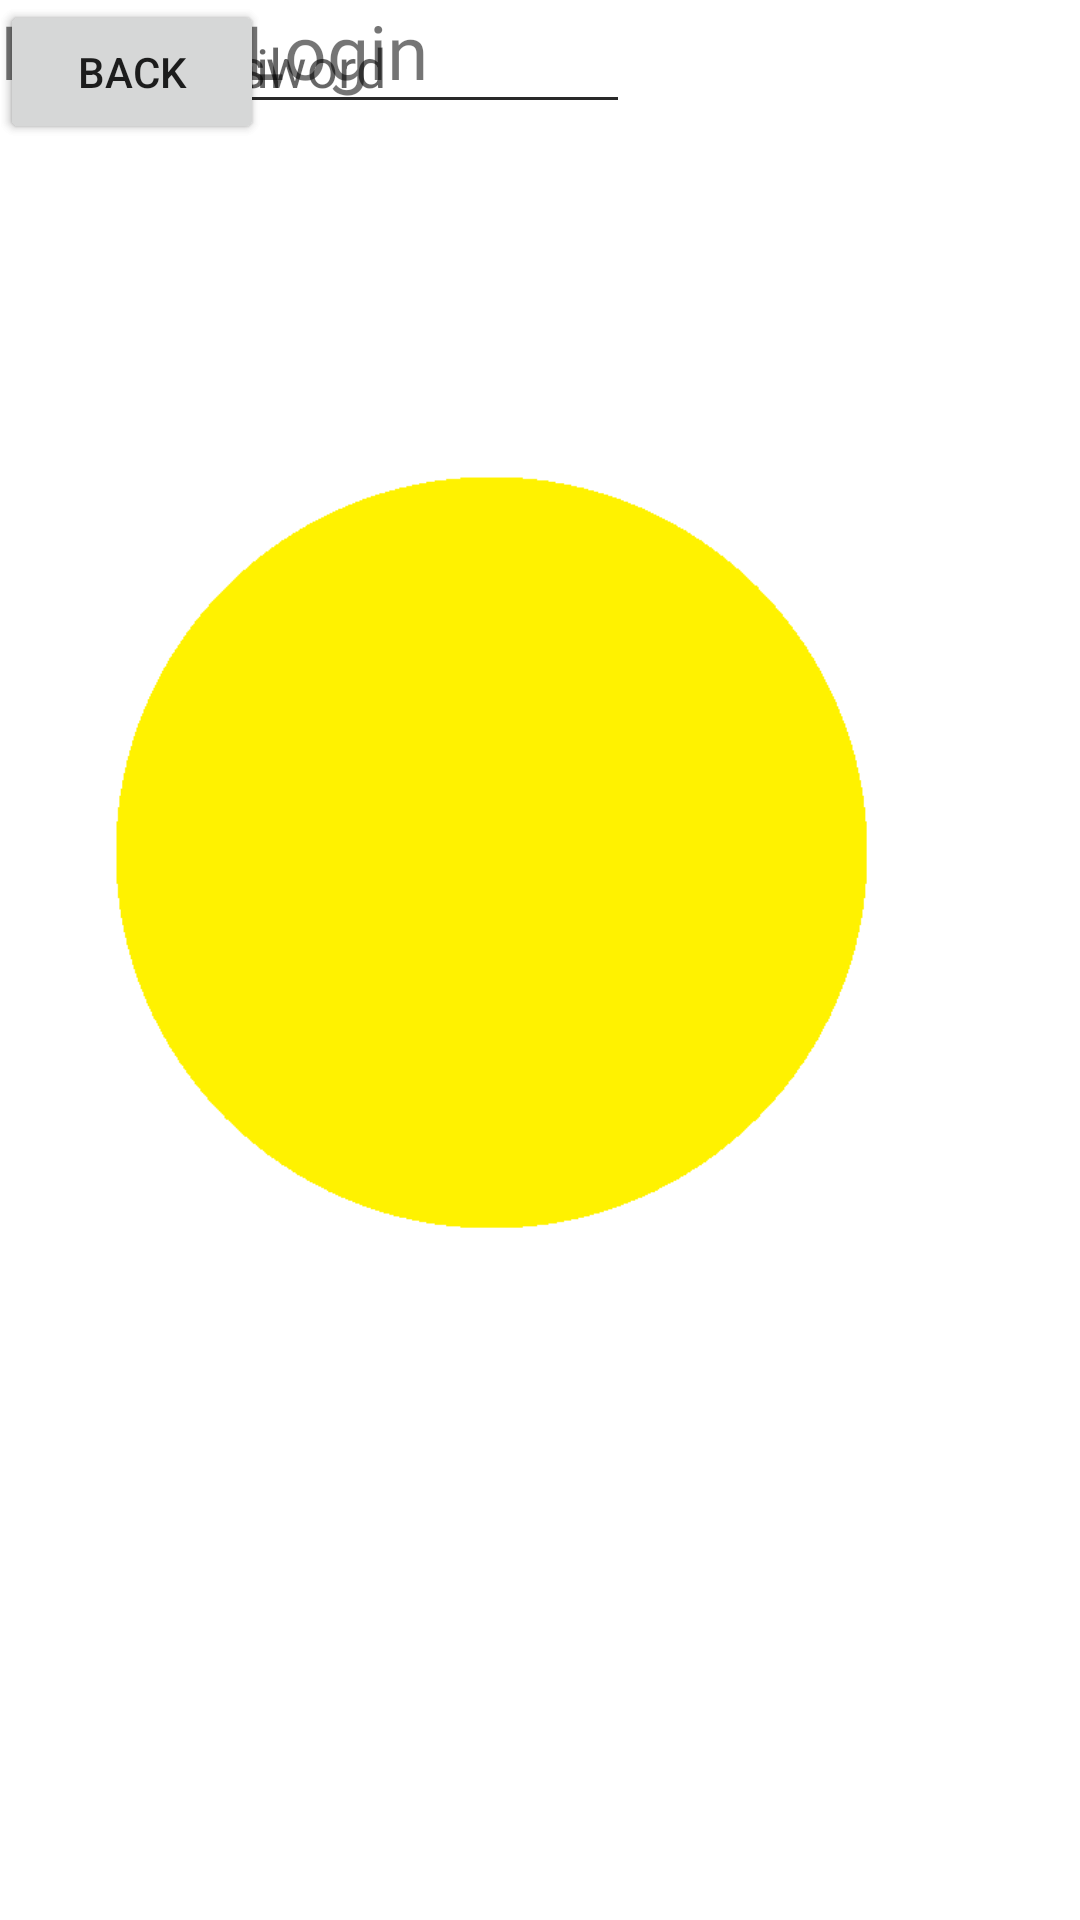

Layout XML and referenced resources for this Android screen:
<!-- AndroidManifest.xml: application theme Theme.TutoringAppProject -->
<!-- res/layout/activitly_login.xml -->
<?xml version="1.0" encoding="utf-8"?>
<androidx.constraintlayout.widget.ConstraintLayout xmlns:android="http://schemas.android.com/apk/res/android"
    xmlns:app="http://schemas.android.com/apk/res-auto"
    xmlns:tools="http://schemas.android.com/tools"
    android:layout_width="match_parent"
    android:layout_height="match_parent"
    tools:context=".ActivitlyLogin">


    <ImageView
        android:id="@+id/imageView10"
        android:layout_width="323dp"
        android:layout_height="567dp"
        app:srcCompat="@drawable/ycircle"
        tools:layout_editor_absoluteX="234dp"
        tools:layout_editor_absoluteY="442dp"
        tools:ignore="MissingConstraints"/>

    <EditText
        android:id="@+id/editTextTextEmailAddress2"
        android:layout_width="wrap_content"
        android:layout_height="wrap_content"
        android:ems="10"
        android:hint="Enter email"
        android:inputType="textEmailAddress"
        tools:ignore="MissingConstraints"
        tools:layout_editor_absoluteX="100dp"
        tools:layout_editor_absoluteY="265dp" />

    <EditText
        android:id="@+id/editTextTextPassword3"
        android:layout_width="wrap_content"
        android:layout_height="wrap_content"
        android:ems="10"
        android:hint="Enter password"
        android:inputType="textPassword"
        tools:ignore="MissingConstraints"
        tools:layout_editor_absoluteX="100dp"
        tools:layout_editor_absoluteY="333dp" />

    <TextView
        android:id="@+id/textView2"
        android:layout_width="167dp"
        android:layout_height="75dp"
        android:fontFamily="@font/comicbd"
        android:text="@string/Login"
        android:textSize="25sp"
        tools:ignore="MissingConstraints"
        tools:layout_editor_absoluteX="122dp"
        tools:layout_editor_absoluteY="166dp" />

    <Button
        android:id="@+id/enter"
        android:layout_width="wrap_content"
        android:layout_height="wrap_content"
        android:text="Enter"
        tools:layout_editor_absoluteX="161dp"
        tools:layout_editor_absoluteY="413dp"
        tools:ignore="MissingConstraints" />

    <Button
        android:id="@+id/back_1"
        android:layout_width="wrap_content"
        android:layout_height="wrap_content"
        android:text="Back"
        tools:layout_editor_absoluteX="14dp"
        tools:layout_editor_absoluteY="662dp"
        tools:ignore="MissingConstraints"/>

    <ImageView
        android:id="@+id/imageView9"
        android:layout_width="323dp"
        android:layout_height="567dp"
        app:srcCompat="@drawable/ycircle"
        tools:layout_editor_absoluteX="-117dp"
        tools:layout_editor_absoluteY="-284dp"
        tools:ignore="MissingConstraints"/>


</androidx.constraintlayout.widget.ConstraintLayout>
<!-- resources referenced by this layout -->
<resources>
  <!-- drawable ycircle: png bitmap (drawable-v24, 5631 bytes) -->
  <string name="Login">Please Login</string>
  <style name="Theme.TutoringAppProject" parent="Theme.MaterialComponents.DayNight.DarkActionBar">
          
          <item name="colorPrimary">@color/purple_500</item>
          <item name="colorPrimaryVariant">@color/purple_700</item>
          <item name="colorOnPrimary">@color/white</item>
          
          <item name="colorSecondary">@color/teal_200</item>
          <item name="colorSecondaryVariant">@color/teal_700</item>
          <item name="colorOnSecondary">@color/black</item>
          
          <item name="android:statusBarColor" tools:targetApi="l">?attr/colorPrimaryVariant</item>
          
      </style>
  <color name="purple_500">#FF6200EE</color>
  <color name="purple_700">#FF3700B3</color>
  <color name="white">#FFFFFFFF</color>
  <color name="teal_200">#FF03DAC5</color>
  <color name="teal_700">#FF018786</color>
  <color name="black">#FF000000</color>
</resources>
